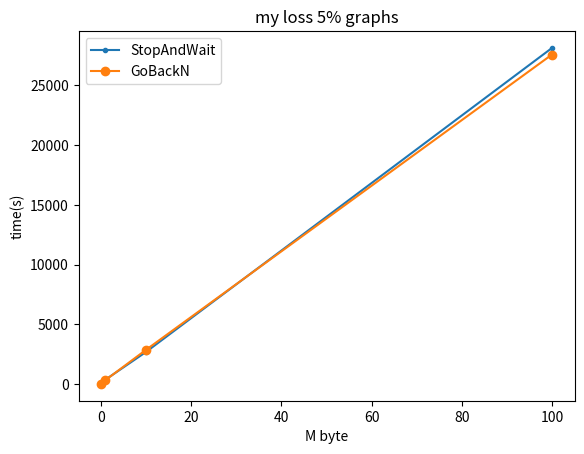

Here is the Python script that generated this plot:
import numpy as np
import matplotlib.pyplot as plt
import matplotlib as mpl
mpl.rcParams['figure.dpi']=300

plt.plot([0.1, 1, 10, 100], [17.04, 360.18, 2680.71, 28137.47], '.-', label='sample1')
plt.plot([0.1, 1, 10, 100], [28.70, 319.77, 2859.56, 27586.78], 'o-', label='stop')
plt.xlabel('M byte', fontsize=10)
plt.ylabel('time(s)', fontsize=10)
plt.title('my loss 5% graphs')
plt.legend(('StopAndWait', 'GoBackN'))

plt.show()
